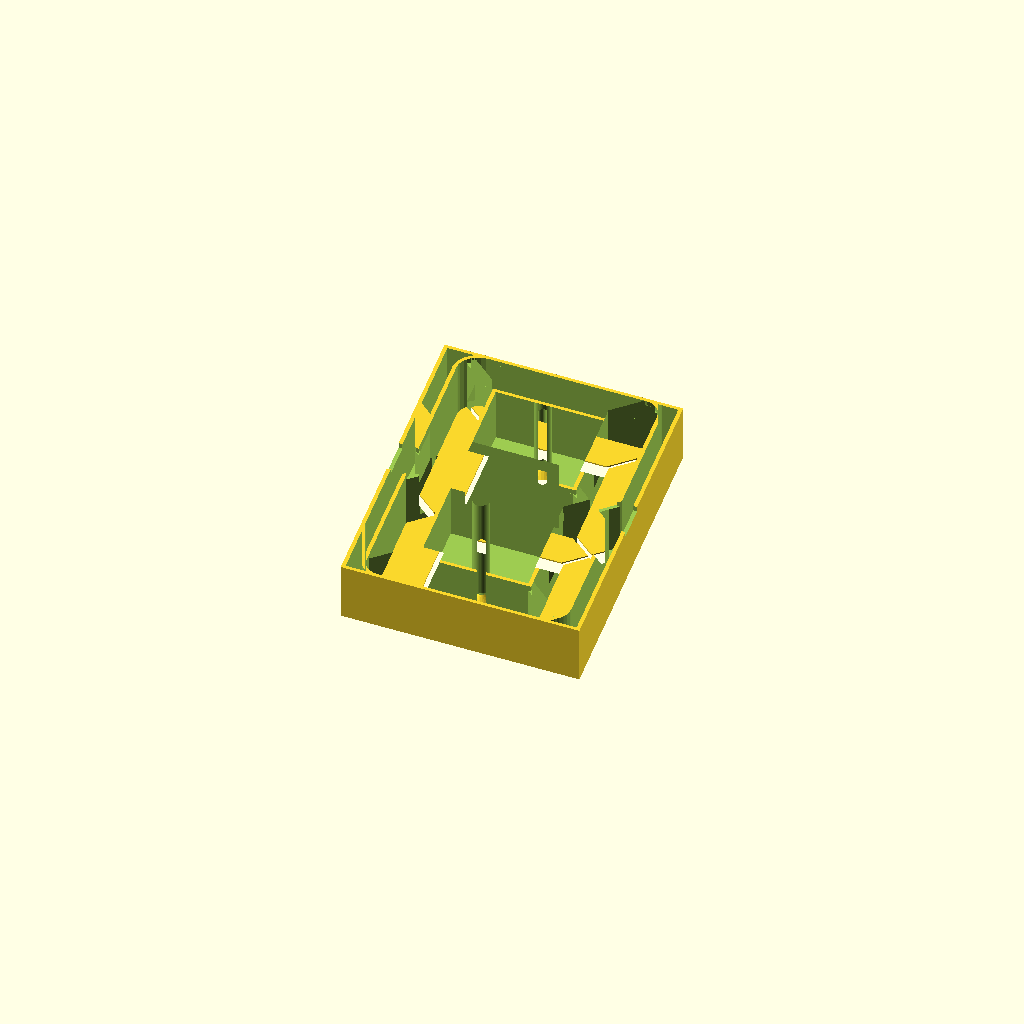
Cell 1: the model at its default parameters.
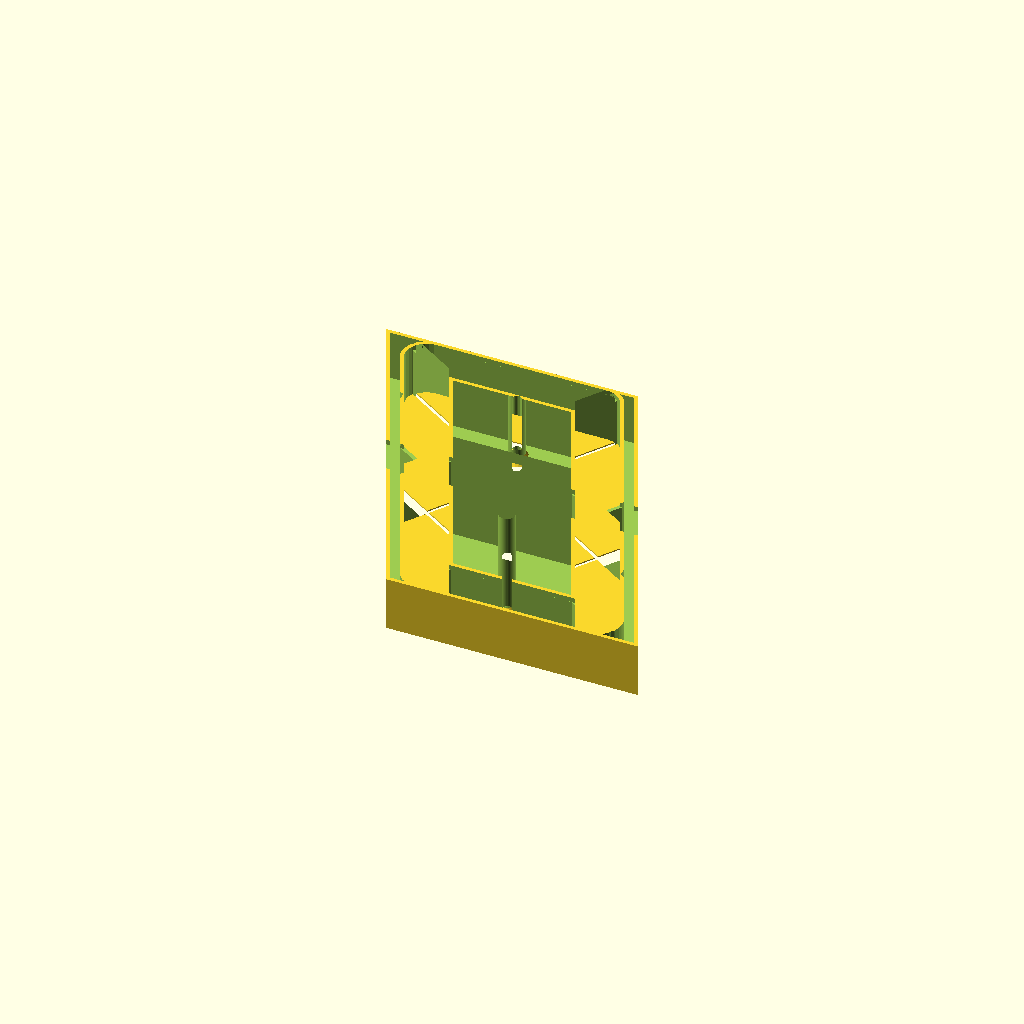
Cell 2: slant = 25 (everything else at default).
One fixed orthographic camera (rotation 55°, 0°, 25°; colour scheme Cornfield) for every cell.
Source of the model, inputs/thingiverse/files/thing-820001/files/Large7Seg-V2.scad:
/* [Basic Parameters] */

// Character Height.  (Full height of the printed block, not the height of the individual segments.)
character_height = 150;  // 150 is about as big as you can print on a Flashforge clone

// Wall Thickness.  Default = 1.6mm.
wall_thickness = 1.6;

// Which part do you want to preview?
part = "MaskedDigit"; // [MaskedDigit:Single Digit Diffused Lenses and Case,DigitCase:Single Digit Case Only,DigitLens:Single Digit Diffused Lenses,MaskedSeparator:Separator With Decimal and Colon Holes (Case and Lenses),SeparatorCase:Separator with Decimal and Colon Holes (Case only),SeparatorLens:Separator with Decimal and Colon Holes (Lens only),Slant:A 'end slant' that can be used as a spacer]

// Segment Width:  In mm  (how wide are the individual segments)
segment_width = 17;
// make sure to leave room for your LEDs!

// How thick (from the surface) should the case be?
character_thickness = 22.5;

// How thick should a lens be?
lens_thickness = 0.5;
// more than three layers will block most of your LED light - unless you are printing in a clear material.

/* [Tweaks for advanced users] */

// What is the hole size you need for mounting?
mount_hole_size = 3.5;

// What type of digits?
digit_type = 7; // [7:7 Segment,8:7 Segment and Dot,9:7 Segment and Colon,10:7 Segment-Colon-Dot,11:7 Segment-Colon-Dot-Dot]
// Don't Work atm:  14:Alphanumeric,15:Alphanumeric and Dot,16:Alphanumeric and Colon,17:Alphanumeric-Colon-Dot,18:Alphanumeric-Colon-Dot-Dot

// Slant the digits by how many degrees?
slant = 10; // [0:25]

// How far should the characters be spaced?
spacing = 1;  // [1:Super Close Together,1.5:Close Together,2:Loose,2.5:Far Apart

// How much room do you need for wires?
wire_height = 2;

// How long should the 'End slant' be on the short edge?
end_slant_length = 25; // [15:250]

/* [Hidden] */
neg_slant = -slant;
segment_height = (character_height - wall_thickness*2 - segment_width)/cos(neg_slant)/2;


/* 
 * Example Code
 */
//slants();
//example6();

main();

module main(){
    if (part == "MaskedDigit"){
        example6();
        linear_extrude(lens_thickness){
            segments_7(segment_height, segment_width, neg_slant, wall_thickness);
            translate([segment_height/2+segment_width*1.5+wall_thickness,0,0])
            dotter(segment_height, segment_width, neg_slant, wall_thickness, spacing, digit_type);
        }
        
    } else if (part == "DigitCase"){
        example6();
    } else if (part == "DigitLens"){
        linear_extrude(lens_thickness){
            segments_7(segment_height, segment_width, neg_slant, wall_thickness);
            translate([segment_height/2+segment_width*1.5+wall_thickness,0,0])
            dotter(segment_height, segment_width, neg_slant, wall_thickness, spacing, digit_type);
        }
    } else if (part == "MaskedSeparator"){
        example7();
        linear_extrude(lens_thickness){
            dotdot(segment_height, segment_width, neg_slant, spacing);
            colon(segment_height, segment_width, neg_slant, spacing);
        }
    } else if (part == "SeparatorCase"){
        example7();
    } else if (part == "SeparatorLens"){
        linear_extrude(lens_thickness){
            dotdot(segment_height, segment_width, neg_slant, spacing);
            colon(segment_height, segment_width, neg_slant, spacing);
        }
    } else if (part == "Slant"){
        slants();
    } else {    
        example6();
    }
}

module example6(){
    difference(){
        example4();
        translate([0,0,wall_thickness])
        linear_extrude(character_thickness*2)
        offset(-wall_thickness)
        projection(cut=true)
        translate([0,0,-character_thickness/2])
        example4();
        for(x = [-1,1]){
            translate([x*segment_height/3*2*sin(neg_slant),x*segment_height/3*2,0])
            cylinder(h = mount_hole_size*2.5/2, d1 = mount_hole_size*2.5, r2 = 0,$fs=0.5);
        }
    }
    segment_height = (character_height - wall_thickness*2 - segment_width)/cos(neg_slant)/2;
    for(x = [-1,1]){
        translate([x*segment_height/3*2*sin(neg_slant),x*segment_height/3*2,0])
        difference(){
            cylinder(h = (mount_hole_size*2.5+wall_thickness*2)/2, d1 = mount_hole_size*2.5+wall_thickness*2, r2 = 0,$fs=0.5);
            cylinder(h = mount_hole_size*2.5/2, d1 = mount_hole_size*2.5, r2 = 0,$fs=0.5);
            linear_extrude(character_thickness+2)
            circle(d = mount_hole_size, $fs=0.5, center=true);
        }
    }
    //anchor(segment_height, segment_width, neg_slant, wall_thickness, spacing, digit_type);

}
module example7(){
    difference(){
        union(){
            difference(){
                example5();
                translate([0,0,wall_thickness])
                linear_extrude(character_thickness*2)
                offset(-wall_thickness)
                projection(cut=true)
                translate([0,0,-character_thickness/2])
                example5();
                
                for(x = [-1,1]){
                    translate([x*(segment_width/2-wall_thickness*2),x*(segment_width/2+mount_hole_size+wall_thickness),0])
                    cylinder(h = mount_hole_size*2.6, d1 = mount_hole_size*2.6, r2 = 0);
                }
                
            }
            
            
            for(x = [-1,1]){
                translate([x*(segment_width/2-wall_thickness*2),x*(segment_width/2+mount_hole_size+wall_thickness),0])
                difference(){
                    cylinder(h = mount_hole_size*2.5+wall_thickness*2, d1 = mount_hole_size*2.5+wall_thickness*2, r2 = 0);
                    cylinder(h = mount_hole_size*2.5, d1 = mount_hole_size*2.5, r2 = 0);
                    linear_extrude(character_thickness+2)
                    circle(d = mount_hole_size, $fs=1, center=true);
                }
            }
            
        }
    }
}
 
 
module example1(){
    for (neg_slant = [0,25]){
        segment_height = (character_height - wall_thickness*2 - segment_width)/cos(neg_slant)/2;
        translate([neg_slant*8,0,0])
        difference(){
            linear_extrude(20)
            case(segment_height, segment_width, neg_slant, wall_thickness,    spacing, digit_type);
            translate([0,0,-5])
            linear_extrude(30){
                segments_7(segment_height, segment_width, neg_slant, wall_thickness);
                
            }
            translate([segment_height/2+segment_width*1.5+wall_thickness,0,-5])
            linear_extrude(30){
                colon(segment_height, segment_width, neg_slant, spacing);
                dotdot(segment_height, segment_width, neg_slant, spacing);
            }
        }
    }
}

module example3(){
    heightpiece1 = 22;
    targetheight = 25;
    riserheight = targetheight-heightpiece1;
    segment_height = (character_height - wall_thickness*2 - segment_width)/cos(neg_slant)/2;
    difference(){
        union(){
            linear_extrude(riserheight+2){
            case(segment_height, segment_width, neg_slant, 
                    wall_thickness, spacing, digit_type);
            }
        }
        translate([0,0,-2])
        linear_extrude(targetheight){
            offset(-1.2)
            segments_7(segment_height, segment_width, neg_slant, wall_thickness/2);
        }
        translate([0,0,-3])
        linear_extrude(targetheight)
        for(x = [-1,1]){
            translate([x*segment_height/3*2*sin(neg_slant),x*segment_height/3*2,0])
            circle(d = mount_hole_size*1.5, $fs=1, center=true);
            translate([x*(segment_height/2+segment_width/2-mount_hole_size/2),0,0])
            circle(d = mount_hole_size*1.5, $fs=1, center =true);
            translate([x*segment_height/5*2*sin(neg_slant),x*segment_height/5*2,0])
            circle(d = mount_hole_size*1.5, $fs=1, center=true);
        }
        translate([0,0,1])
        linear_extrude(targetheight){
            for(x = [-1,1]){
                translate([x*segment_height*2/3,0,0])
                square([segment_width*2,segment_width],center=true);
            }
            //offset(-1.2)
            segments_7(segment_height, segment_width, neg_slant, 0);
        }
        translate([0,0,riserheight])
        linear_extrude(10){
            offset(wall_thickness*1.2)
            segments_7(segment_height, segment_width, neg_slant, 0);
        }
        translate([0,0,riserheight])
        linear_extrude(10){
            for(x = [-1,1]){
                translate([x*(segment_height/2+segment_width/2),0,0])
                rotate(-neg_slant)
                square([segment_width*1.5,segment_height*2.5],center=true);
            }
        }
    }
    
}

module example4(){
    wire_height = 2;
    difference(){
        single(character_height, segment_width, neg_slant, wall_thickness,              spacing,digit_type, character_thickness);
        translate([0,0,character_thickness-wire_height])
        linear_extrude(wire_height*2)
        segments_7(segment_height, segment_width, neg_slant, 0);
        translate([0,0,character_thickness-wire_height])
        linear_extrude(wire_height*2)
        square([segment_height*4, segment_width], center=true);
        if (digit_type % 7 > 0){
            translate([segment_height/2 + segment_width*1.5 + wall_thickness,0,character_thickness-wire_height])
            linear_extrude(wire_height*2)
            rotate(90-neg_slant)
            square([segment_height*2, segment_width*.7], center=true);
        }
    }

}

module example5(){
    wire_height = 2;
    difference(){
        dots(character_height, segment_width, neg_slant, wall_thickness,              spacing,digit_type, character_thickness);
        translate([0,0,character_thickness-wire_height])
        linear_extrude(wire_height*2)
        square([segment_height, segment_width], center=true);
        translate([0,0,character_thickness-wire_height])
        linear_extrude(wire_height*2)
        rotate(90-neg_slant)
        square([segment_height*2, segment_width*.7], center=true);
    }
    
}

module single(character_height = 100, segment_width = 10, neg_slant=10, wall_thickness=1.6,spacing = 1, digit_type=7, character_thickness = 5){
    difference(){
        linear_extrude(character_thickness)
        case(segment_height, segment_width, neg_slant, wall_thickness, spacing, digit_type);
        translate([0,0,-5])
        linear_extrude(character_thickness+10){
            if(floor(digit_type/7)==1){    
                segments_7(segment_height, segment_width, neg_slant, wall_thickness);
            } else {
                segments_14(segment_height, segment_width, neg_slant, wall_thickness);
            }
            
            for(x = [-1,1]){
                translate([x*segment_height/3*2*sin(neg_slant),x*segment_height/3*2,0])
                circle(d = mount_hole_size, $fs=0.5, center=true);
                //translate([x*(segment_height/2+segment_width/2-mount_hole_size/2),0,0])
                //circle(d = mount_hole_size, $fs=1, center =true);
            }
        }
        translate([segment_height/2+segment_width*1.5+wall_thickness,0,-5])
        linear_extrude(character_thickness+10){
            dotter(segment_height, segment_width, neg_slant, wall_thickness, spacing, digit_type);
        }
    }
}

module dotter(segment_height = 100, segment_width = 10, neg_slant=10, wall_thickness=10, spacing = 1, digit_type = 7){
    if(digit_type%7==1){
        dot(segment_height,segment_width, neg_slant, spacing);
    }
    if(digit_type%7==2){
        colon(segment_height, segment_width, neg_slant, spacing);
    }
    if(digit_type%7==3){
        dot(segment_height,segment_width, neg_slant, spacing);
        colon(segment_height, segment_width, neg_slant, spacing);
    }
    if(digit_type%7==4){
        dotdot(segment_height,segment_width, neg_slant, spacing);
        colon(segment_height, segment_width, neg_slant, spacing);
    }
}

module dotscase(segment_height = 100, segment_width = 10, neg_slant=10, wall_thickness=1.6,spacing = 1, digit_type=7, character_thickness=10){
    corner_x = (segment_height + (segment_width/2 + wall_thickness)/cos(neg_slant)) * sin(neg_slant) ;
    corner_y = segment_height * cos(neg_slant) + segment_width/2  + wall_thickness;
    linear_extrude(character_thickness){
        difference(){
            polygon([[ - spacing * segment_width*1.5/2-wall_thickness + corner_x, corner_y], 
                [segment_width*spacing*1.5/2+wall_thickness + corner_x, corner_y],
                [segment_width*spacing*1.5/2+wall_thickness - corner_x, -corner_y],
                [- spacing * segment_width*1.5/2-wall_thickness - corner_x, -corner_y]]);
            colon(segment_height, segment_width, neg_slant, spacing);
            dotdot(segment_height, segment_width, neg_slant, spacing);
            
            for(x = [-1,1]){
                translate([x*(segment_width/2-wall_thickness*2),x*(segment_width/2+mount_hole_size+wall_thickness),0])
                circle(d = mount_hole_size,center=true, $fs = .5 );
            }
        }
    }
}

module dotscase2(segment_height = 100, segment_width = 10, neg_slant=10, wall_thickness=1.6,spacing = 1, digit_type=7, character_thickness=10){
    segment_height = (character_height - wall_thickness*2 - segment_width)/cos(neg_slant)/2;
    corner_x = (segment_height + (segment_width/2 + wall_thickness)/cos(neg_slant)) * sin(neg_slant) ;
    corner_y = segment_height * cos(neg_slant) + segment_width/2  + wall_thickness;
    linear_extrude(character_thickness){
        difference(){
            polygon([[ - spacing * segment_width*1.5/2-wall_thickness + corner_x, corner_y], 
                [segment_width*spacing*1.5/2+wall_thickness + corner_x, corner_y],
                [segment_width*spacing*1.5/2+wall_thickness - corner_x, -corner_y],
                [- spacing * segment_width*1.5/2-wall_thickness - corner_x, -corner_y]]);
            
        }
    }
}

module dots(character_height = 100, segment_width = 10, neg_slant=10, wall_thickness=1.6,spacing = 1, digit_type=7, character_thickness = 5){
    dotscase(segment_height, segment_width, neg_slant, wall_thickness, spacing, digit_type, character_thickness);
}

module slants(){
    xspace = sin(neg_slant)*character_height;
    extra = end_slant_length;
    
    
    for(x = [0]){
        rotate(x){
            difference(){
                union(){
                    difference(){
                        linear_extrude(character_thickness)
                        polygon([[-xspace,-character_height/2],[-xspace+extra,-character_height/2],[-xspace+extra,character_height/2],[-0,character_height/2]]);
                        translate([0,0,wall_thickness/2])
                        linear_extrude(character_thickness+2)
                        offset(-wall_thickness)
                        polygon([[-xspace,-character_height/2],[-xspace+extra,-character_height/2],[-xspace+extra,character_height/2],[-0,character_height/2]]);
                        translate([0,0,character_thickness])
                        cube([character_height, segment_width, 4], center=true);
                    }
                    for (y = [-1,1]){
                        difference(){
                            union(){
                                translate([-xspace+extra/2, y*(character_height/2-wall_thickness*2-mount_hole_size*2),0])
                                union(){
                                    cylinder(d=mount_hole_size+wall_thickness*2, h=character_thickness, $fs = .5);
                                    cylinder(d1=mount_hole_size*3+wall_thickness*2, d2=0, h=mount_hole_size*1.5, $fs=.5);
                                }
                                translate([-xspace+extra/2, y*(character_height/2-wall_thickness-mount_hole_size),character_thickness/2])
                                cube([mount_hole_size+wall_thickness*2,mount_hole_size+wall_thickness*4, character_thickness],center=true);
                            }
                            
                            
                        }
                        
                    }
                }
                for (y = [-1,1]){
                    translate([-xspace+extra/2, y*(character_height/2-wall_thickness*2-mount_hole_size*2),0])
                    union(){
                        cylinder(d=mount_hole_size, h=character_thickness*2, center=true, $fs = .5);
                        cylinder(d1=mount_hole_size*3, d2=0, h=mount_hole_size*1.5, $fs=.5);
                    }
                }
            }
        }
    }
    
    
}

module segments_7(segment_height = 100, segment_width = 10, neg_slant=10, wall_thickness=1.6){
    segment_shift_x = segment_height/2 * sin(neg_slant);
    segment_shift_y = segment_height/2 * cos(neg_slant);    
    difference(){
        union(){
            for (x = [1, -1]){
                for (y = [1,-1]){
                    // draw the basic segments
                    translate([x * segment_height/2 + y * segment_shift_x, y * segment_shift_y,0])
                    rotate([0,0,-neg_slant])
                    square([segment_width, segment_height],center=true);
                    // round the corners
                    translate([x * segment_height/2 + y * segment_shift_x * 2, y * cos(neg_slant) * segment_height, 0])
                    circle(r = segment_width/2, $fs=.5);
                }
            }
            for (y = [-1:1:1]){
                translate([y * segment_shift_x*2 , y * cos(neg_slant) * segment_height,0])
                square([segment_height, segment_width], center= true);
            }
        } // end union for segments
        for (y = [-1,1]){ // split the segments
            for (r = [-1,1]){
                translate([y * segment_shift_x, y * segment_shift_y])
                rotate([0,0,r * 45-neg_slant/2])
                square([segment_height*3, wall_thickness],center=true);
            }
        }
        // remove the left overs on the x axis
        for( r = [0,180]){
            rotate([0,0,r]){
                translate([segment_height/2 ,0,0])
                rotate([0,0, (-45-neg_slant/2)])
                square([segment_width*2,segment_width*2]);
            }
        }
    }
}

module segments_14(segment_height = 100, segment_width = 10, neg_slant=10, wall_thickness=1.6){
    segment_shift_x = segment_height/2 * sin(neg_slant);
    segment_shift_y = segment_height/2 * cos(neg_slant);
    difference(){
        union(){
            segments_7(segment_height, segment_width, neg_slant);
            for (y = [1,-1]){
                // draw the basic segments
                translate([y * segment_shift_x, y * segment_shift_y,0])
                rotate([0,0,-neg_slant])
                square([segment_width, segment_height],center=true);
            }
        } // union
        for (r = [-1,1]){
            translate([y * segment_shift_x, segment_shift_y])
            rotate([0,0,r * 45-neg_slant/2])
            square([segment_width*3, wall_thickness],center=true);
        }
        for (y = [-1,1]){
            translate([y * segment_shift_x*2 , y * cos(neg_slant) * segment_height - y * (segment_width/2+wall_thickness/2),0])
            square([segment_width*2, wall_thickness], center= true);
        }
    }
    difference(){
        union(){
            theta1 = atan2(cos(neg_slant) * segment_height,segment_height/2 + segment_shift_x * 2);
            rotate([0,0,theta1])
            square([(segment_shift_y*2/sin(theta1))*2, segment_width], center = true);
            theta2 = atan2(cos(neg_slant) * -segment_height, segment_height/2 - segment_shift_x*2);
            rotate([0,0,theta2])
            square([(segment_shift_y*2/sin(abs(theta2)))*2, segment_width], center = true);
        } // diagonal segments
        offset(wall_thickness)union(){
            segments_7(segment_height, segment_width, neg_slant);  // basic outline
            for (y = [1,-1]){ // vertical middle segments
                translate([y * segment_shift_x, y * segment_shift_y,0])
                rotate([0,0,-neg_slant])
                square([segment_width, segment_height],center=true);
            }
        }
    }
}

module dot(segment_height = 100, segment_width = 10, neg_slant=10, spacing=1){
    dot_shift_x = -(segment_height-segment_width/3) * sin(neg_slant);
    dot_shift_y = cos(neg_slant) * -segment_height + segment_width/3;
    if (neg_slant < 0){
        translate([-dot_shift_x, -dot_shift_y, 0])
        circle(r = segment_width/1.5, $fs=.5);
    } else {
        translate([dot_shift_x, dot_shift_y, 0])
        circle(r = segment_width/1.5, $fs=.5);
    }
}

module dotdot(segment_height = 100, segment_width = 10, neg_slant=10, spacing=1){
    dot_shift_x = (segment_height-segment_width/3) * sin(neg_slant);
    for( y = [-1,1]){
        translate([y * dot_shift_x, cos(neg_slant) * y * segment_height - y * segment_width/3, 0])
        circle(r = segment_width/1.5, $fs=.5, center=true);
    }
}

module colon(segment_height = 100, segment_width = 10, neg_slant=10, spacing=1){
    dot_shift_x = segment_height/2 * sin(neg_slant);
    for( y = [-1, 1]){
        translate([y * dot_shift_x, 0.5 * cos(neg_slant) * y * segment_height, 0])
        circle(r = segment_width/1.5, $fs=.5);
    }
}

module case(segment_height = 100, segment_width = 10, neg_slant=10, wall_thickness=1.6, spacing = 1, digit_type=7){
    corner_x = (segment_height + (segment_width/2 + wall_thickness)/cos(neg_slant)) * sin(neg_slant) ;
    corner_y = segment_height * cos(neg_slant) + segment_width/2  + wall_thickness;
    if (digit_type % 7 == 0){
        // no dots to deal with
        polygon([[-segment_height/2 - spacing * segment_width + corner_x, corner_y], 
            [segment_height/2 + spacing * segment_width + corner_x, corner_y],
            [segment_height/2 + spacing * segment_width- corner_x, -corner_y],
            [-segment_height/2 - spacing * segment_width - corner_x, -corner_y]]);
    } else {
        // have to account for dots
        polygon([[-segment_height/2 - spacing * segment_width + corner_x, corner_y], 
            [segment_height/2 + segment_width*(spacing+.5) + spacing * segment_width + corner_x, corner_y],
            [segment_height/2 + segment_width*(spacing+.5) + spacing * segment_width- corner_x, -corner_y],
            [-segment_height/2 - spacing * segment_width - corner_x, -corner_y]]);

    }
}

module anchor(segment_height = 100, segment_width = 10, neg_slant=10, wall_thickness=1.6, spacing = 1, digit_type=7){
    corner_x = (segment_height + (segment_width/2 + wall_thickness)/cos(neg_slant)) * sin(neg_slant) ;
    corner_y = segment_height * cos(neg_slant) + segment_width/2  + wall_thickness;
    if (digit_type % 7 == 0){
        // no dots to deal with
        translate([-segment_height/2 - spacing * segment_width + corner_x, corner_y,0])
        cylinder(d = 20,h = 1);
        
        translate([segment_height/2 + spacing * segment_width + corner_x, corner_y,0])
        cylinder(d = 20, h =1);
        
        
        translate([segment_height/2 + spacing * segment_width- corner_x, -corner_y,0])
        cylinder(d = 20, h = 1);
        
        translate([-segment_height/2 - spacing * segment_width - corner_x, -corner_y,0])
        cylinder(d = 20, h=1);
    } else {
        // have to account for dots
        translate([-segment_height/2 - spacing * segment_width + corner_x, corner_y,0])
        cylinder(d = 20, h = 1);
        translate([segment_height/2 + segment_width*(spacing+.5) + spacing * segment_width + corner_x, corner_y,0])
        cylinder(d = 20, h = 1);
        translate([segment_height/2 + segment_width*(spacing+.5) + spacing * segment_width- corner_x, -corner_y,0])
        cylinder(d = 20, h = 1);
        translate([-segment_height/2 - spacing * segment_width - corner_x, -corner_y,0])
        cylinder(d = 20, h = 1);

    }
}
Parameter table extracted from the source (name, type, default, range or options):
character_height: number, default 150
wall_thickness: number, default 1.6
part: string, default "MaskedDigit", options "MaskedDigit", "DigitCase", "DigitLens", "MaskedSeparator", "SeparatorCase", "SeparatorLens", "Slant"
segment_width: number, default 17
character_thickness: number, default 22.5
lens_thickness: number, default 0.5
mount_hole_size: number, default 3.5
digit_type: number, default 7, options 7, 8, 9, 10, 11
slant: number, default 10, range 0 to 25
spacing: number, default 1
wire_height: number, default 2
end_slant_length: number, default 25, range 15 to 250
